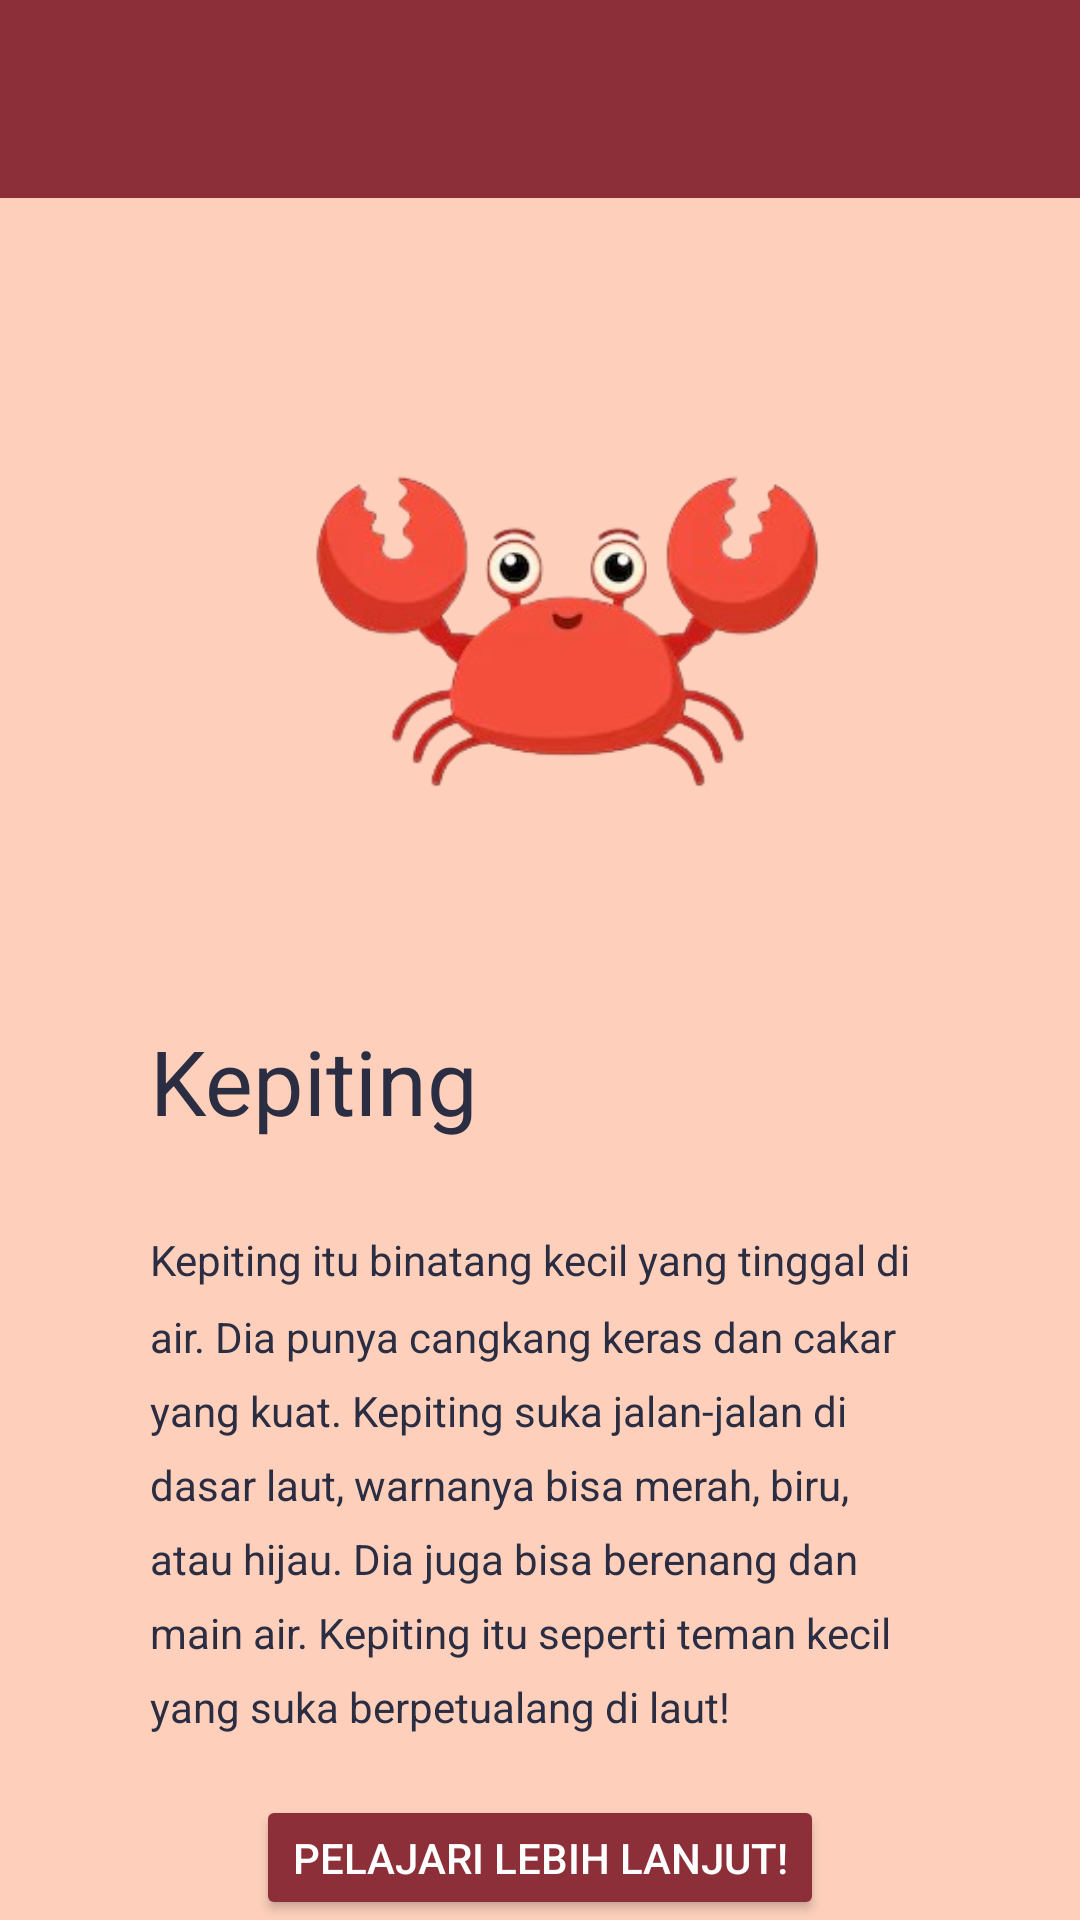

Write the Android layout XML for this screen, with the resource values it uses.
<!-- AndroidManifest.xml: application theme Theme.ProjectAnimals -->
<!-- res/layout/activity_kepiting.xml -->
<?xml version="1.0" encoding="utf-8"?>
<RelativeLayout
    xmlns:android="http://schemas.android.com/apk/res/android"
    xmlns:app="http://schemas.android.com/apk/res-auto"
    xmlns:tools="http://schemas.android.com/tools"
    android:layout_width="match_parent"
    android:layout_height="match_parent"
    android:orientation="vertical"
    android:background="@color/apricot"
    tools:context=".KepitingActivity">

    <com.google.android.material.appbar.AppBarLayout
        android:layout_width="match_parent"
        android:layout_height="wrap_content"
        android:background="@color/cordovan"
        android:paddingTop="10dp">

        <androidx.appcompat.widget.Toolbar
            android:id="@+id/toolbar"
            android:layout_width="match_parent"
            android:layout_height="wrap_content">

            <RelativeLayout
                android:layout_width="match_parent"
                android:layout_height="wrap_content"
                android:layout_marginEnd="16dp">

                <ImageView
                    android:id="@+id/arrowBackImageView"
                    android:layout_width="wrap_content"
                    android:layout_height="wrap_content"
                    android:layout_alignParentStart="true"
                    android:layout_alignParentTop="true"
                    android:src="@drawable/baseline_arrow_back_24" />

            </RelativeLayout>

        </androidx.appcompat.widget.Toolbar>

    </com.google.android.material.appbar.AppBarLayout>

    <ImageView
        android:id="@+id/kepiting"
        android:layout_width="200dp"
        android:layout_height="200dp"
        android:layout_marginTop="100dp"
        android:layout_marginLeft="100dp"
        app:srcCompat="@drawable/kepiting" />

    <TextView
        android:id="@+id/kepitingpage3"
        android:layout_width="wrap_content"
        android:layout_height="wrap_content"
        android:layout_below="@id/kepiting"
        android:layout_marginLeft="50dp"
        android:layout_marginTop="40dp"
        android:text="Kepiting"
        android:textColor="@color/black"
        android:textSize="30dp" />

    <TextView
        android:id="@+id/kepitingdesk"
        android:layout_width="wrap_content"
        android:layout_height="wrap_content"
        android:layout_marginLeft="50dp"
        android:layout_marginRight="50dp"
        android:layout_marginTop="30dp"
        android:text="Kepiting itu binatang kecil yang tinggal di air. Dia punya cangkang keras dan cakar yang kuat. Kepiting suka jalan-jalan di dasar laut, warnanya bisa merah, biru, atau hijau. Dia juga bisa berenang dan main air. Kepiting itu seperti teman kecil yang suka berpetualang di laut!"
        android:lineSpacingMultiplier="1.5"
        android:textColor="@color/black"
        android:layout_below="@id/kepitingpage3"/>


    <Button
        android:id="@+id/ytkepiting"
        android:layout_width="wrap_content"
        android:layout_height="wrap_content"
        android:text="Pelajari lebih lanjut!"
        android:backgroundTint="@color/cordovan"
        android:textColor="@color/white"
        android:layout_centerHorizontal="true"
        android:layout_marginTop="20dp"
        android:layout_below="@id/kepitingdesk"
        android:onClick="videoKepiting"/>


</RelativeLayout>
<!-- resources referenced by this layout -->
<resources>
  <color name="apricot">#FED0BB</color>
  <color name="black">#2b2d42</color>
  <color name="cordovan">#8C2F39</color>
  <color name="white">#FFFFFFFF</color>
  <!-- drawable kepiting: png bitmap (drawable, 46307 bytes) -->
  <style name="Theme.ProjectAnimals" parent="Base.Theme.ProjectAnimals" />
  <style name="Base.Theme.ProjectAnimals" parent="Theme.AppCompat.DayNight.NoActionBar">
          
          
          <item name="android:statusBarColor" tools:targetApi="l">@color/eggshell</item>
      </style>
  <color name="eggshell">#F4F1DE</color>
</resources>
